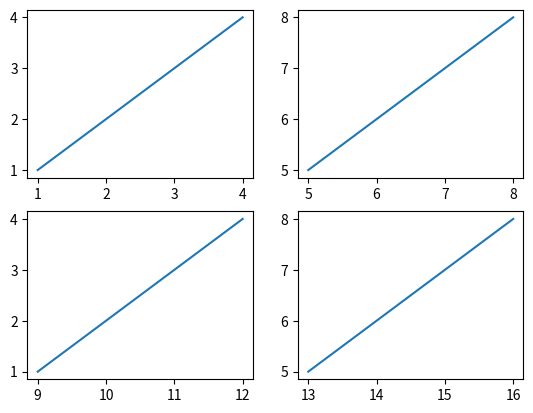

This figure's Python source:
import matplotlib
import matplotlib.pyplot as plt

plt.figure()
plt.subplot(2,2,1)
plt.plot([1,2,3,4], [1,2,3,4])
plt.subplot(2,2,2)
plt.plot([5,6,7,8], [5,6,7,8])
plt.subplot(2,2,3)
plt.plot([9,10,11,12], [1,2,3,4])
plt.subplot(2,2,4)
plt.plot([13,14,15,16], [5,6,7,8])
plt.show()

